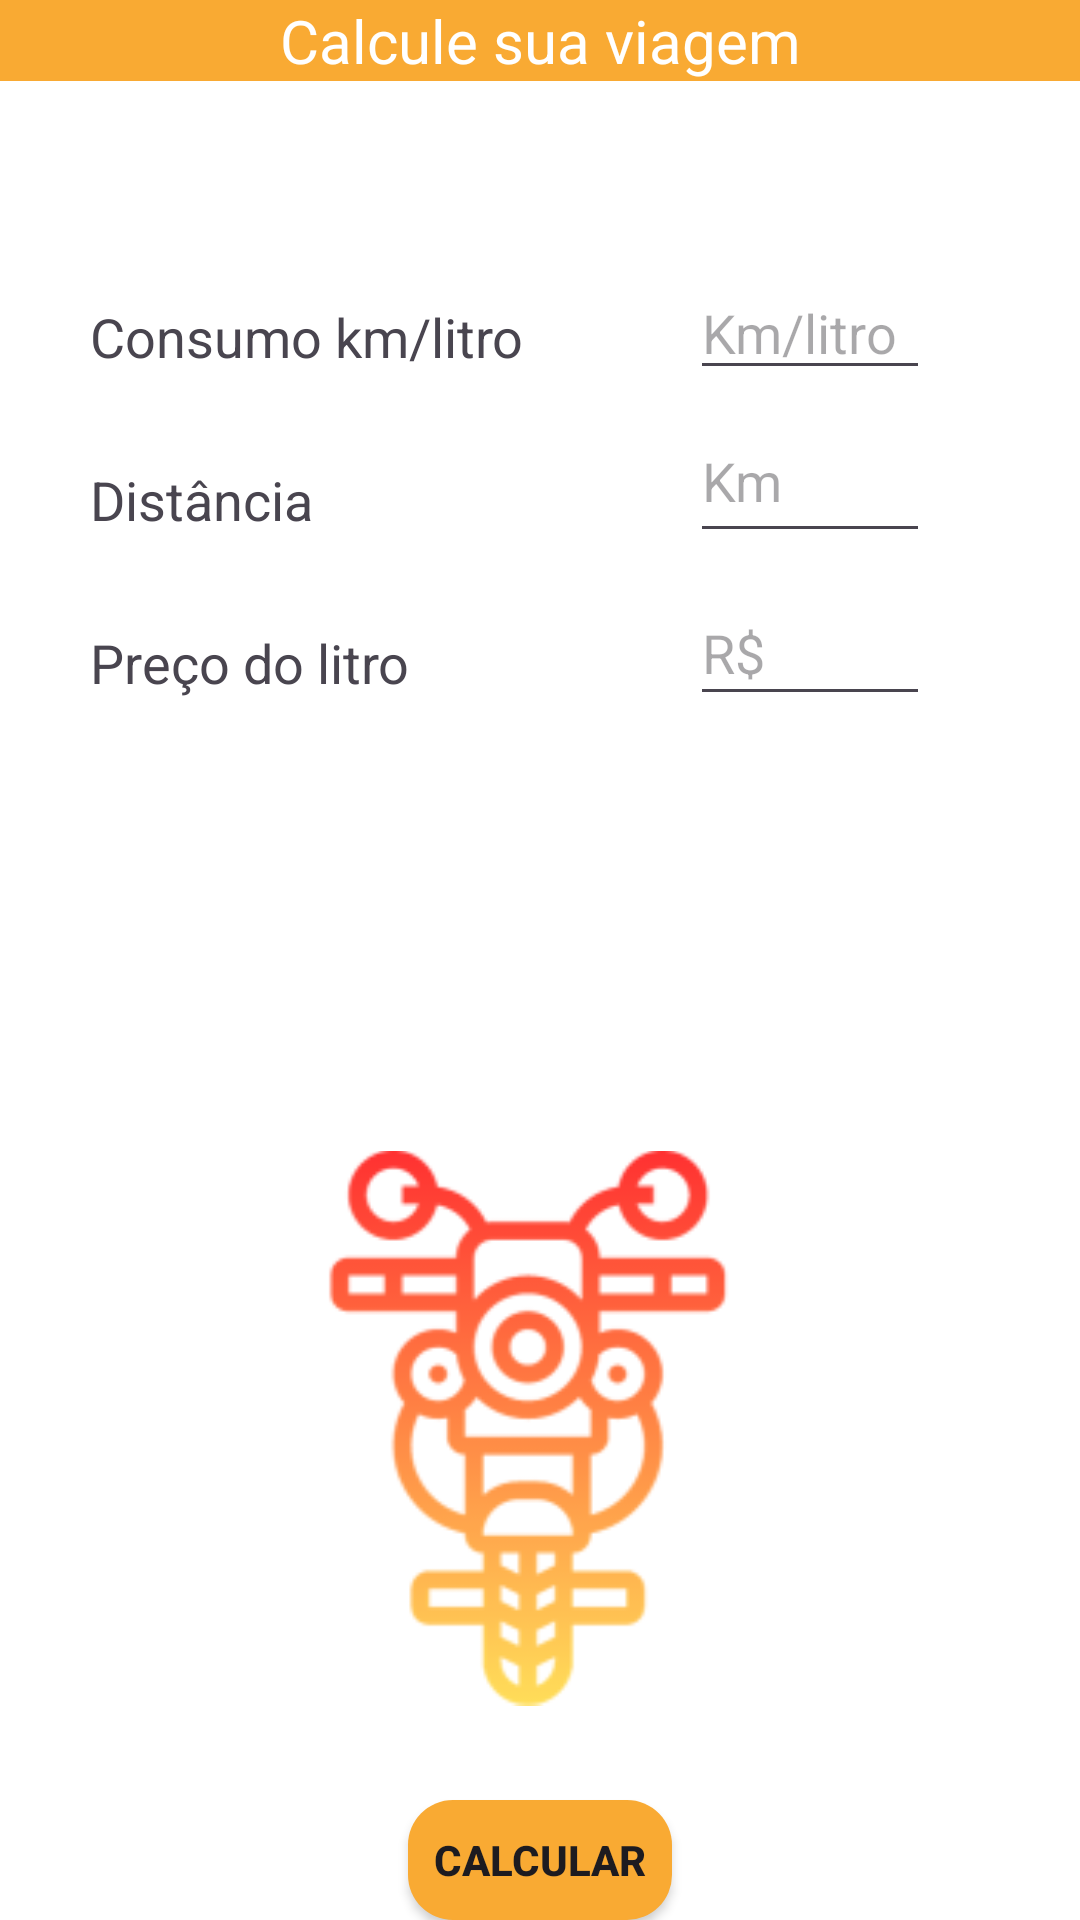

Produce the Android XML layout that renders to this screen, including the resource entries it uses.
<!-- AndroidManifest.xml: application theme Theme.FuelCalculatorTest -->
<!-- res/layout/fragment_cal_moto.xml -->
<?xml version="1.0" encoding="utf-8"?>
<RelativeLayout xmlns:android="http://schemas.android.com/apk/res/android"
    xmlns:tools="http://schemas.android.com/tools"
    android:layout_width="match_parent"
    android:layout_height="match_parent"
    android:background="@color/white"
    tools:context="presentation.Cal_motoFragment">

    <TextView
        android:layout_width="match_parent"
        android:layout_height="wrap_content"
        android:background="@color/replyorange"
        android:text="Calcule sua viagem"
        android:textAlignment="center"
        android:textColor="@color/white"
        android:textSize="20dp" />

    <TextView
        android:id="@+id/txt_consumo"
        android:layout_width="wrap_content"
        android:layout_height="wrap_content"
        android:layout_marginStart="30dp"
        android:layout_marginTop="100dp"
        android:text="Consumo km/litro"
        android:textSize="18sp" />

    <EditText
        android:id="@+id/consumo"
        android:layout_width="80dp"
        android:maxLength="4"
        android:inputType="numberDecimal"
        android:textColor="@color/gris"
        android:layout_height="wrap_content"
        android:layout_alignBottom="@+id/txt_consumo"
        android:layout_marginStart="230dp"
        android:layout_marginTop="15dp"
        android:layout_marginBottom="-6dp"
        android:hint="Km/litro" />

    <TextView
        android:id="@+id/txt_distancia"
        android:layout_width="wrap_content"
        android:layout_height="wrap_content"
        android:layout_below="@id/txt_consumo"
        android:layout_marginStart="30dp"
        android:layout_marginTop="30dp"
        android:text="Distância"
        android:textSize="18sp" />

    <EditText
        android:id="@+id/distancia"
        android:layout_width="80dp"
        android:layout_height="wrap_content"
        android:layout_below="@id/consumo"
        android:textColor="@color/gris"
        android:layout_alignBottom="@+id/txt_distancia"
        android:inputType="number"
        android:layout_marginStart="230dp"
        android:layout_marginTop="9dp"
        android:maxLength="4"
        android:layout_marginBottom="-6dp"
        android:hint="Km" />

    <TextView
        android:id="@+id/txt_preço"
        android:layout_width="wrap_content"
        android:layout_height="wrap_content"
        android:layout_below="@id/txt_distancia"
        android:layout_marginStart="30dp"
        android:layout_marginTop="30dp"
        android:text="Preço do litro"
        android:textSize="18sp" />


    <EditText
        android:id="@+id/preço"
        android:layout_width="80dp"
        android:layout_height="wrap_content"
        android:layout_below="@id/txt_distancia"
        android:layout_alignBottom="@+id/txt_preço"
        android:layout_marginStart="230dp"
        android:layout_marginTop="15dp"
        android:textColor="@color/gris"
        android:inputType="numberDecimal"
        android:maxLength="5"
        android:layout_marginBottom="-6dp"
        android:hint="R$" />



    <ImageView
        android:layout_width="185dp"
        android:layout_height="192dp"
        android:layout_marginTop="380dp"
        android:layout_centerHorizontal="true"
        android:src="@drawable/img7" />

    <Button
        android:id="@+id/btn_calcular"
        android:layout_width="wrap_content"
        android:layout_height="40dp"
        android:text="CALCULAR"
        android:textStyle="bold"
        android:background="@drawable/butoon"
        style="@style/Butoon"
        android:layout_marginTop="600dp"
        android:layout_centerHorizontal="true"/>

</RelativeLayout>
<!-- resources referenced by this layout -->
<resources>
  <color name="gris">#757575</color>
  <color name="replyorange">#F9AA33</color>
  <color name="white">#FFFFFFFF</color>
  <!-- drawable butoon (drawable) -->
  <?xml version="1.0" encoding="utf-8"?>
  <shape xmlns:android="http://schemas.android.com/apk/res/android">
      <corners android:radius="15dp" />
      <solid android:color="@color/replyorange"/>
  </shape>
  <!-- drawable img7: png bitmap (drawable, 13345 bytes) -->
  <style name="Butoon">
          <item name="android:textSize">14sp</item>
          <item name="android:textStyle">bold</item>
      </style>
  <style name="Theme.FuelCalculatorTest" parent="Base.Theme.FuelCalculatorTest" />
  <style name="Base.Theme.FuelCalculatorTest" parent="Theme.Material3.DayNight.NoActionBar">
          
          
          <item name="colorPrimary">@color/replyorange</item>
          <item name="colorPrimaryVariant">@color/pink_500</item>
          <item name="colorOnPrimary">@color/white</item>
          <item name="android:statusBarColor">@color/replyorange</item>
          
      </style>
  <color name="pink_500">#fff2898a</color>
</resources>
